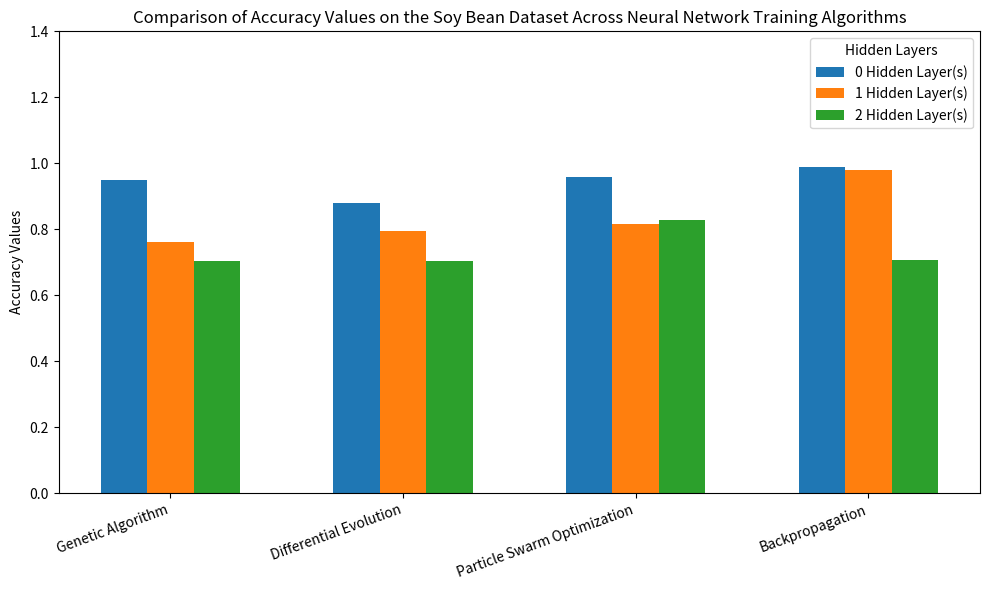
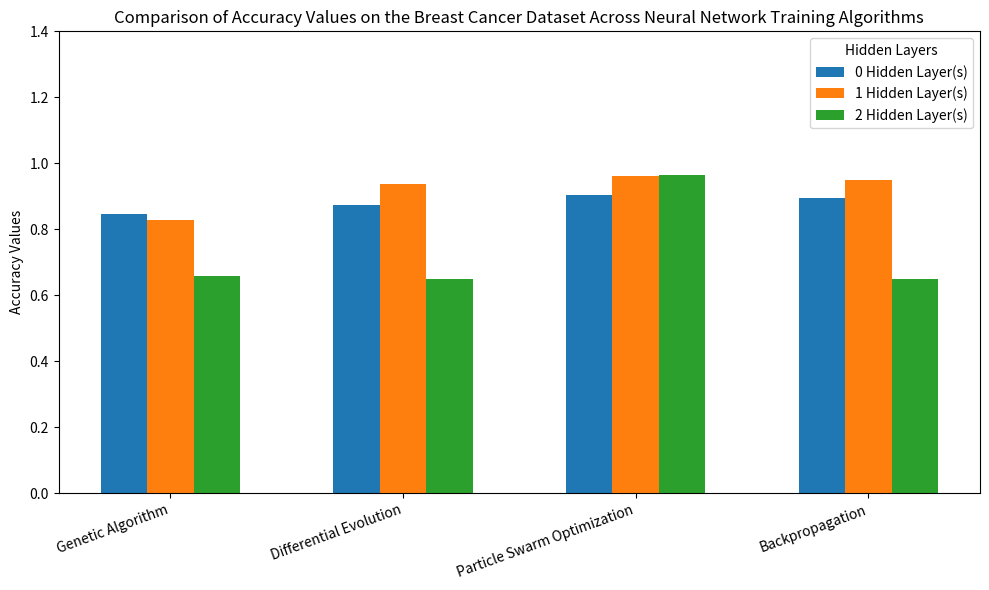
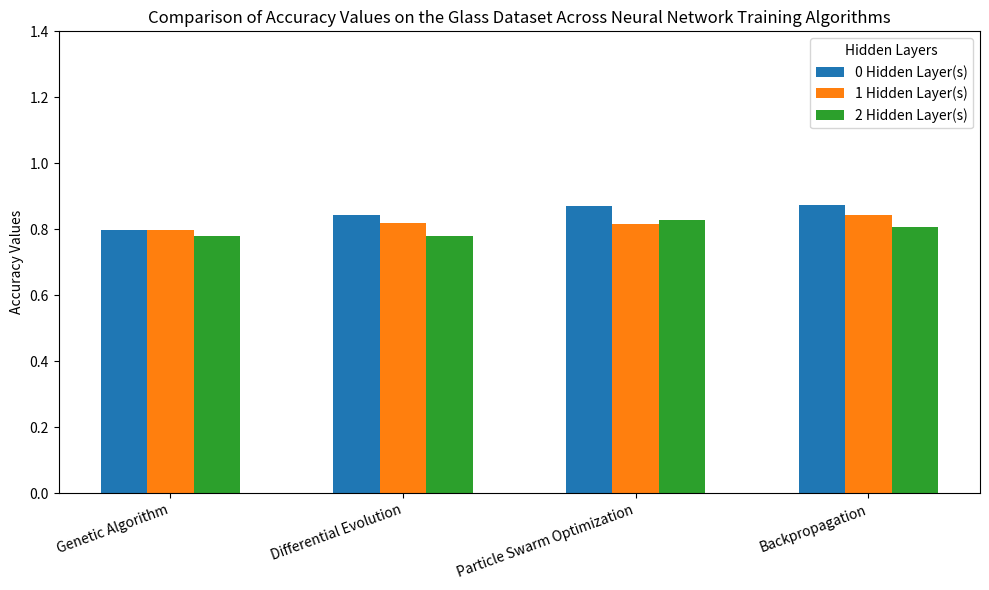
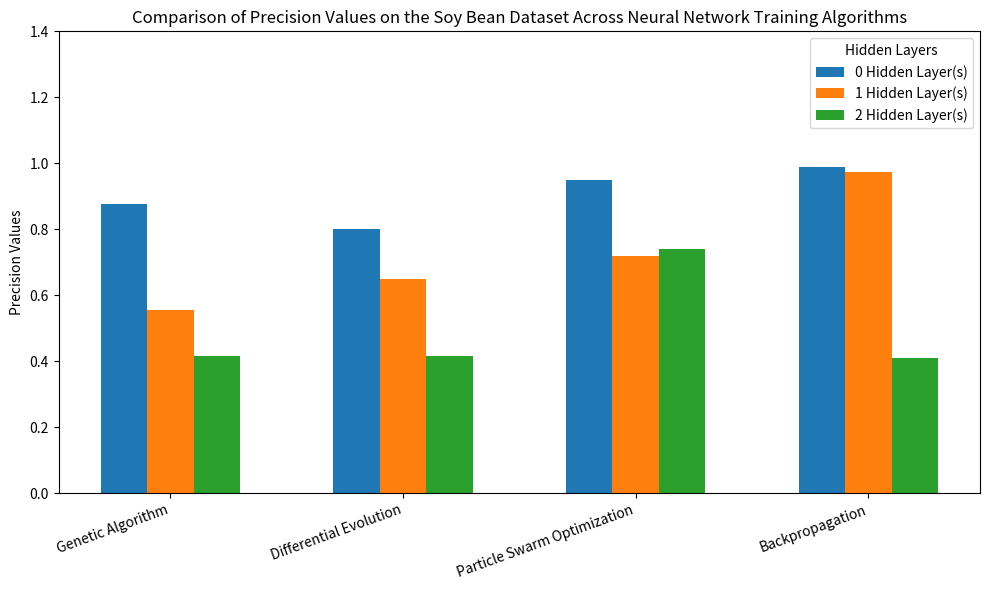
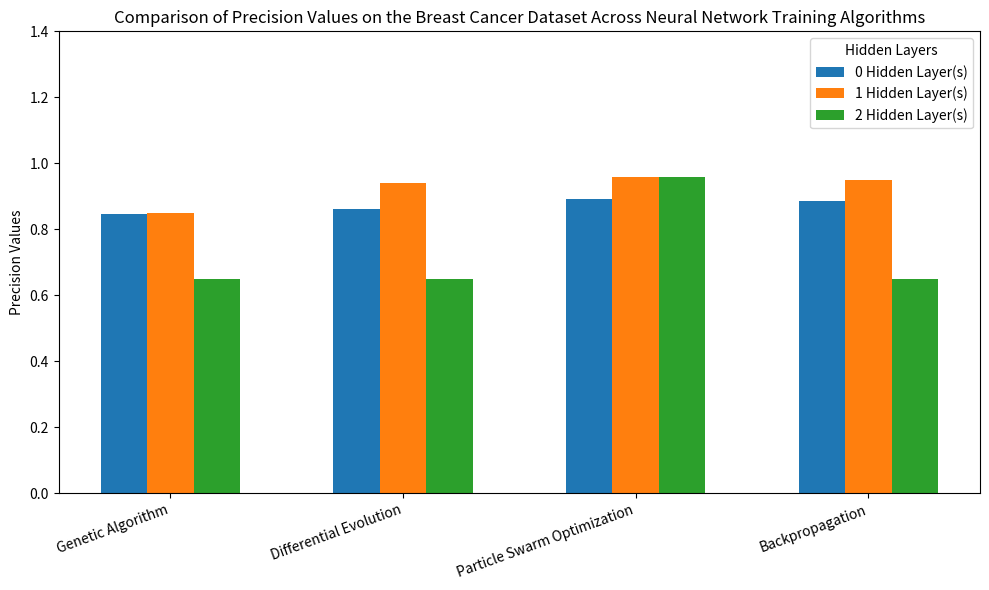
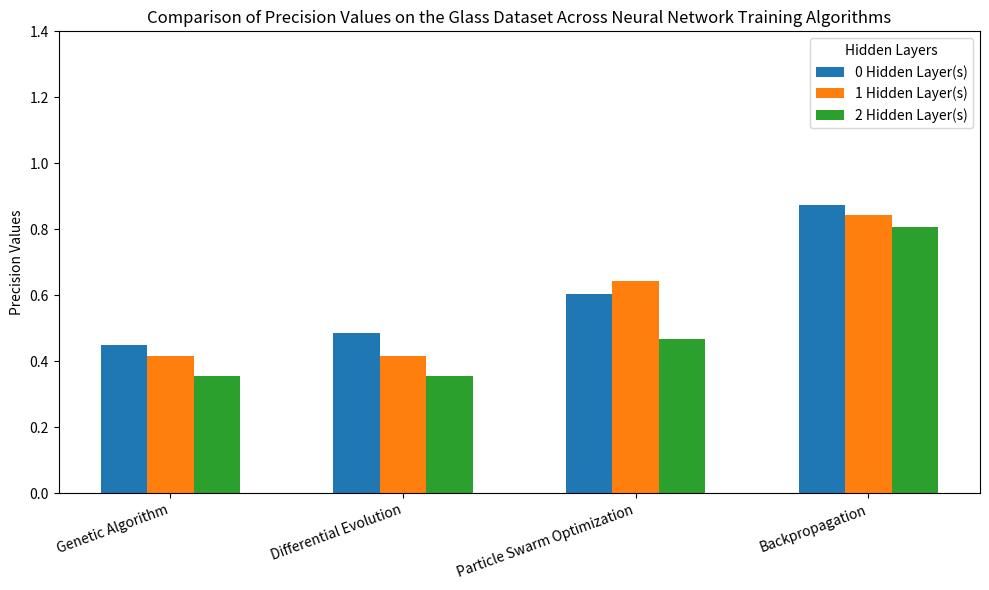
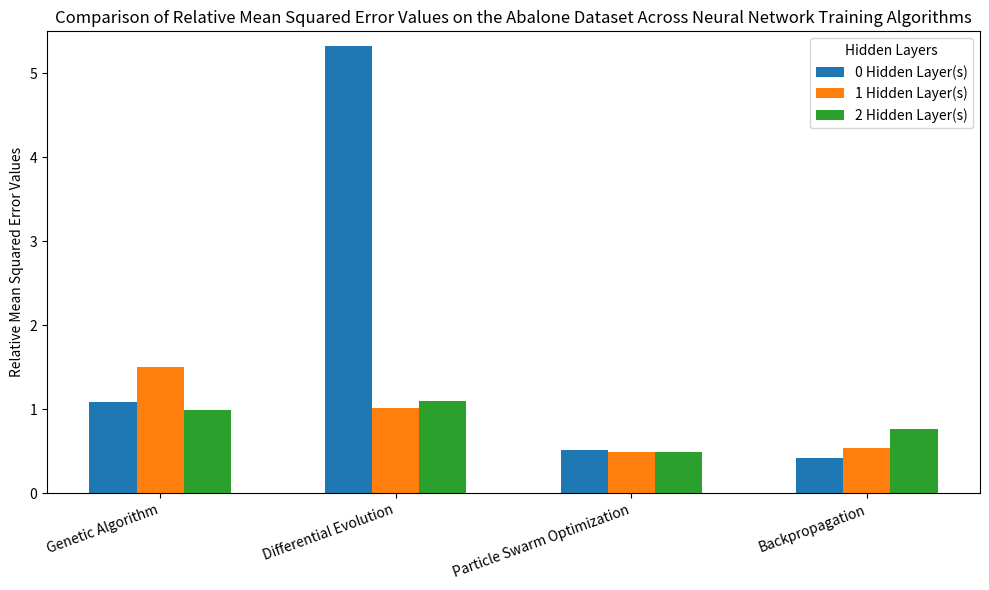
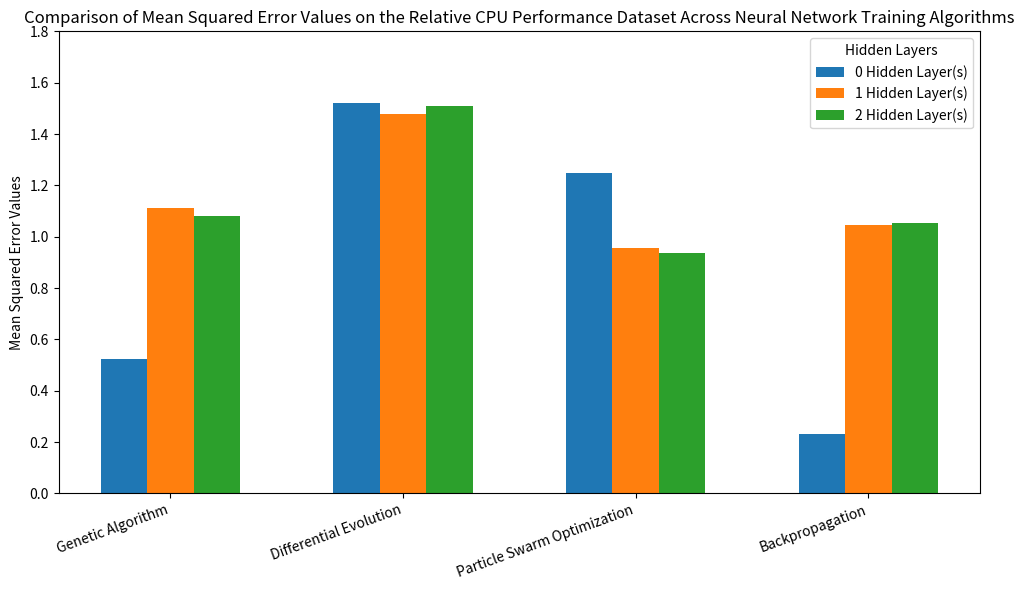
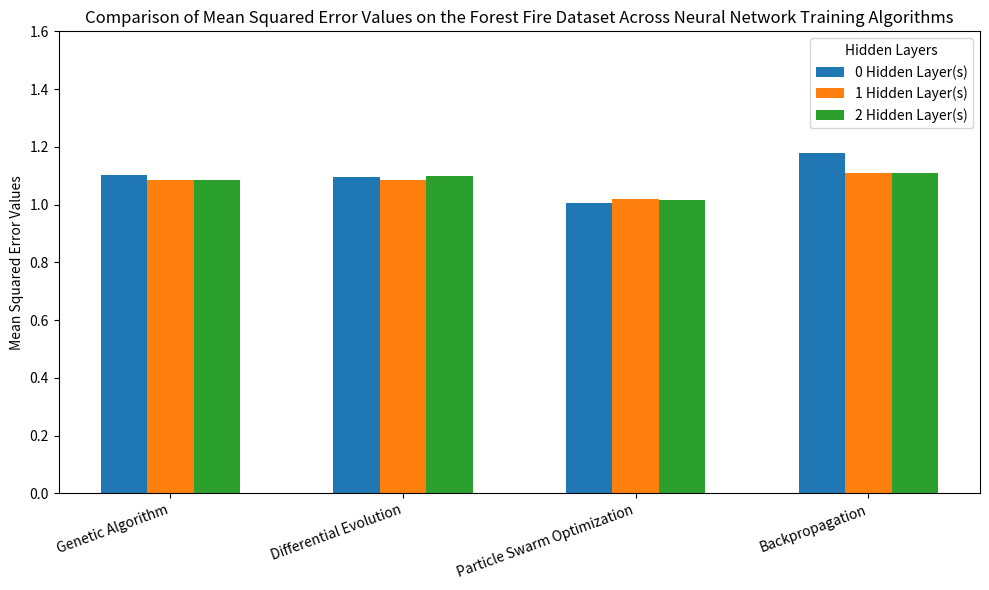

Write the Python code that produced these figures, in order.

# Data
import matplotlib.pyplot as plt
import numpy as np

# Soy Bean

# Data for the bar graph
data = [
    (0.951, 0.763, 0.705),
    (0.88, 0.795, 0.705),
    (0.9574, 0.8175, 0.8275),
    (0.99, 0.98, 0.708)
]

labels = [
    "Genetic Algorithm",
    "Differential Evolution",
    "Particle Swarm Optimization",
    "Backpropagation"
]

# Bar width and positions
bar_width = 0.2
x = np.arange(len(labels))

# Colors for each value category
colors = ['#1f77b4', '#ff7f0e', '#2ca02c']

# Plot bars
fig, ax = plt.subplots(figsize=(10, 6))
for i, color in enumerate(colors):
    values = [group[i] for group in data]
    ax.bar(x + i * bar_width, values, width=bar_width, label=f"{i} Hidden Layer(s)", color=color)

# Customizing the graph
ax.set_xticks(x + bar_width)
ax.set_xticklabels(labels, rotation=20, ha='right')
ax.set_ylabel("Accuracy Values")
ax.set_title("Comparison of Accuracy Values on the Soy Bean Dataset Across Neural Network Training Algorithms")
ax.legend(title="Hidden Layers", loc="upper right")
ax.set_ylim(0, 1.4)

plt.tight_layout()
plt.savefig("C:\\Users\\<user>\\OneDrive\\Documents\\CSCI447\\ml_project4\\figures\\SoyAccuracy.png", dpi=300, bbox_inches='tight')
plt.show()


# Breast Cancer

# Data for the bar graph
data = [
    (0.846, 0.828, 0.659),
    (0.873, 0.938, 0.649),
    (0.905, 0.962, 0.966),
    (0.896, 0.950, 0.649)
]

labels = [
    "Genetic Algorithm",
    "Differential Evolution",
    "Particle Swarm Optimization",
    "Backpropagation"
]

# Bar width and positions
bar_width = 0.2
x = np.arange(len(labels))

# Colors for each value category
colors = ['#1f77b4', '#ff7f0e', '#2ca02c']

# Plot bars
fig, ax = plt.subplots(figsize=(10, 6))
for i, color in enumerate(colors):
    values = [group[i] for group in data]
    ax.bar(x + i * bar_width, values, width=bar_width, label=f"{i} Hidden Layer(s)", color=color)

# Customizing the graph
ax.set_xticks(x + bar_width)
ax.set_xticklabels(labels, rotation=20, ha='right')
ax.set_ylabel("Accuracy Values")
ax.set_title("Comparison of Accuracy Values on the Breast Cancer Dataset Across Neural Network Training Algorithms")
ax.legend(title="Hidden Layers", loc="upper right")
ax.set_ylim(0, 1.4)

plt.tight_layout()
plt.savefig("C:\\Users\\<user>\\OneDrive\\Documents\\CSCI447\\ml_project4\\figures\\BreastCancerAccuracy.png", dpi=300, bbox_inches='tight')
plt.show()

# Glass

# Data for the bar graph
data = [
    (0.798, 0.799, 0.781),
    (0.842, 0.820, 0.781),
    (0.87, 0.8175, 0.8275),
    (0.874, 0.842, 0.806)
]

labels = [
    "Genetic Algorithm",
    "Differential Evolution",
    "Particle Swarm Optimization",
    "Backpropagation"
]

# Bar width and positions
bar_width = 0.2
x = np.arange(len(labels))

# Colors for each value category
colors = ['#1f77b4', '#ff7f0e', '#2ca02c']

# Plot bars
fig, ax = plt.subplots(figsize=(10, 6))
for i, color in enumerate(colors):
    values = [group[i] for group in data]
    ax.bar(x + i * bar_width, values, width=bar_width, label=f"{i} Hidden Layer(s)", color=color)

# Customizing the graph
ax.set_xticks(x + bar_width)
ax.set_xticklabels(labels, rotation=20, ha='right')
ax.set_ylabel("Accuracy Values")
ax.set_title("Comparison of Accuracy Values on the Glass Dataset Across Neural Network Training Algorithms")
ax.legend(title="Hidden Layers", loc="upper right")
ax.set_ylim(0, 1.4)

plt.tight_layout()
plt.savefig("C:\\Users\\<user>\\OneDrive\\Documents\\CSCI447\\ml_project4\\figures\\GlassAccuracy.png", dpi=300, bbox_inches='tight')
plt.show()

# ------------------------------ PRECISION ----------------------------
#Soy

# Data for the bar graph
data = [
    (0.878, 0.557, 0.415),
    (0.8, 0.65, 0.415),
    (0.949, 0.719, 0.739),
    (0.989, 0.975, 0.410)
]

labels = [
    "Genetic Algorithm",
    "Differential Evolution",
    "Particle Swarm Optimization",
    "Backpropagation"
]

# Bar width and positions
bar_width = 0.2
x = np.arange(len(labels))

# Colors for each value category
colors = ['#1f77b4', '#ff7f0e', '#2ca02c']

# Plot bars
fig, ax = plt.subplots(figsize=(10, 6))
for i, color in enumerate(colors):
    values = [group[i] for group in data]
    ax.bar(x + i * bar_width, values, width=bar_width, label=f"{i} Hidden Layer(s)", color=color)

# Customizing the graph
ax.set_xticks(x + bar_width)
ax.set_xticklabels(labels, rotation=20, ha='right')
ax.set_ylabel("Precision Values")
ax.set_title("Comparison of Precision Values on the Soy Bean Dataset Across Neural Network Training Algorithms")
ax.legend(title="Hidden Layers", loc="upper right")
ax.set_ylim(0, 1.4)

plt.tight_layout()
plt.savefig("C:\\Users\\<user>\\OneDrive\\Documents\\CSCI447\\ml_project4\\figures\\SoyPrecision.png", dpi=300, bbox_inches='tight')
plt.show()


# Breast Cancer

# Data for the bar graph
data = [
    (0.845, 0.849, 0.649),
    (0.863, 0.940, 0.649),
    (0.892, 0.958, 0.960),
    (0.886, 0.950, 0.649)
]

labels = [
    "Genetic Algorithm",
    "Differential Evolution",
    "Particle Swarm Optimization",
    "Backpropagation"
]

# Bar width and positions
bar_width = 0.2
x = np.arange(len(labels))

# Colors for each value category
colors = ['#1f77b4', '#ff7f0e', '#2ca02c']

# Plot bars
fig, ax = plt.subplots(figsize=(10, 6))
for i, color in enumerate(colors):
    values = [group[i] for group in data]
    ax.bar(x + i * bar_width, values, width=bar_width, label=f"{i} Hidden Layer(s)", color=color)

# Customizing the graph
ax.set_xticks(x + bar_width)
ax.set_xticklabels(labels, rotation=20, ha='right')
ax.set_ylabel("Precision Values")
ax.set_title("Comparison of Precision Values on the Breast Cancer Dataset Across Neural Network Training Algorithms")
ax.legend(title="Hidden Layers", loc="upper right")
ax.set_ylim(0, 1.4)

plt.tight_layout()
plt.savefig("C:\\Users\\<user>\\OneDrive\\Documents\\CSCI447\\ml_project4\\figures\\BreastCancerPrecision.png", dpi=300, bbox_inches='tight')
plt.show()

# Glass

# Data for the bar graph
data = [
    (0.450, 0.415, 0.356),
    (0.487, 0.415, 0.356),
    (0.604, 0.642, 0.468),
    (0.874, 0.842, 0.806)
]

labels = [
    "Genetic Algorithm",
    "Differential Evolution",
    "Particle Swarm Optimization",
    "Backpropagation"
]

# Bar width and positions
bar_width = 0.2
x = np.arange(len(labels))

# Colors for each value category
colors = ['#1f77b4', '#ff7f0e', '#2ca02c']

# Plot bars
fig, ax = plt.subplots(figsize=(10, 6))
for i, color in enumerate(colors):
    values = [group[i] for group in data]
    ax.bar(x + i * bar_width, values, width=bar_width, label=f"{i} Hidden Layer(s)", color=color)

# Customizing the graph
ax.set_xticks(x + bar_width)
ax.set_xticklabels(labels, rotation=20, ha='right')
ax.set_ylabel("Precision Values")
ax.set_title("Comparison of Precision Values on the Glass Dataset Across Neural Network Training Algorithms")
ax.legend(title="Hidden Layers", loc="upper right")
ax.set_ylim(0, 1.4)

plt.tight_layout()
plt.savefig("C:\\Users\\<user>\\OneDrive\\Documents\\CSCI447\\ml_project4\\figures\\GlassPrecision.png", dpi=300, bbox_inches='tight')
plt.show()

#######################################################################################################################
# -----------------------------------------------REGRESSION------------------------------------------------------------
#######################################################################################################################


# Soy Bean

# Data for the bar graph
data = [
    (1.09, 1.50, .99),
    (5.33, 1.011, 1.1),
    (.513, .487, .498),
    (0.424, 0.545, 0.766)
]

labels = [
    "Genetic Algorithm",
    "Differential Evolution",
    "Particle Swarm Optimization",
    "Backpropagation"
]

# Bar width and positions
bar_width = 0.2
x = np.arange(len(labels))

# Colors for each value category
colors = ['#1f77b4', '#ff7f0e', '#2ca02c']

# Plot bars
fig, ax = plt.subplots(figsize=(10, 6))
for i, color in enumerate(colors):
    values = [group[i] for group in data]
    ax.bar(x + i * bar_width, values, width=bar_width, label=f"{i} Hidden Layer(s)", color=color)

# Customizing the graph
ax.set_xticks(x + bar_width)
ax.set_xticklabels(labels, rotation=20, ha='right')
ax.set_ylabel("Relative Mean Squared Error Values")
ax.set_title("Comparison of Relative Mean Squared Error Values on the Abalone Dataset Across Neural Network Training Algorithms")
ax.legend(title="Hidden Layers", loc="upper right")
ax.set_ylim(0, 5.5)

plt.tight_layout()
plt.savefig("C:\\Users\\<user>\\OneDrive\\Documents\\CSCI447\\ml_project4\\figures\\AbaloneMSE.png", dpi=300, bbox_inches='tight')
plt.show()


# Machine

# Data for the bar graph
data = [
    (.522, 1.11, 1.08),
    (1.52, 1.477, 1.51),
    (1.248, .956, .936),
    (0.233, 1.047, 1.052)
]

labels = [
    "Genetic Algorithm",
    "Differential Evolution",
    "Particle Swarm Optimization",
    "Backpropagation"
]

# Bar width and positions
bar_width = 0.2
x = np.arange(len(labels))

# Colors for each value category
colors = ['#1f77b4', '#ff7f0e', '#2ca02c']

# Plot bars
fig, ax = plt.subplots(figsize=(10, 6))
for i, color in enumerate(colors):
    values = [group[i] for group in data]
    ax.bar(x + i * bar_width, values, width=bar_width, label=f"{i} Hidden Layer(s)", color=color)

# Customizing the graph
ax.set_xticks(x + bar_width)
ax.set_xticklabels(labels, rotation=20, ha='right')
ax.set_ylabel("Mean Squared Error Values")
ax.set_title("Comparison of Mean Squared Error Values on the Relative CPU Performance Dataset Across Neural Network Training Algorithms")
ax.legend(title="Hidden Layers", loc="upper right")
ax.set_ylim(0, 1.8)

plt.tight_layout()
plt.savefig("C:\\Users\\<user>\\OneDrive\\Documents\\CSCI447\\ml_project4\\figures\\MachineMSE.png", dpi=300, bbox_inches='tight')
plt.show()

# Forest

# Data for the bar graph
data = [
    (1.103, 1.084, 1.085),
    (1.094, 1.085, 1.100),
    (1.007, 1.0199, 1.0147),
    (1.180, 1.109, 1.109)
]

labels = [
    "Genetic Algorithm",
    "Differential Evolution",
    "Particle Swarm Optimization",
    "Backpropagation"
]

# Bar width and positions
bar_width = 0.2
x = np.arange(len(labels))

# Colors for each value category
colors = ['#1f77b4', '#ff7f0e', '#2ca02c']

# Plot bars
fig, ax = plt.subplots(figsize=(10, 6))
for i, color in enumerate(colors):
    values = [group[i] for group in data]
    ax.bar(x + i * bar_width, values, width=bar_width, label=f"{i} Hidden Layer(s)", color=color)

# Customizing the graph
ax.set_xticks(x + bar_width)
ax.set_xticklabels(labels, rotation=20, ha='right')
ax.set_ylabel("Mean Squared Error Values")
ax.set_title("Comparison of Mean Squared Error Values on the Forest Fire Dataset Across Neural Network Training Algorithms")
ax.legend(title="Hidden Layers", loc="upper right")
ax.set_ylim(0, 1.6)

plt.tight_layout()
plt.savefig("C:\\Users\\<user>\\OneDrive\\Documents\\CSCI447\\ml_project4\\figures\\ForestMSE.png", dpi=300, bbox_inches='tight')
plt.show()

